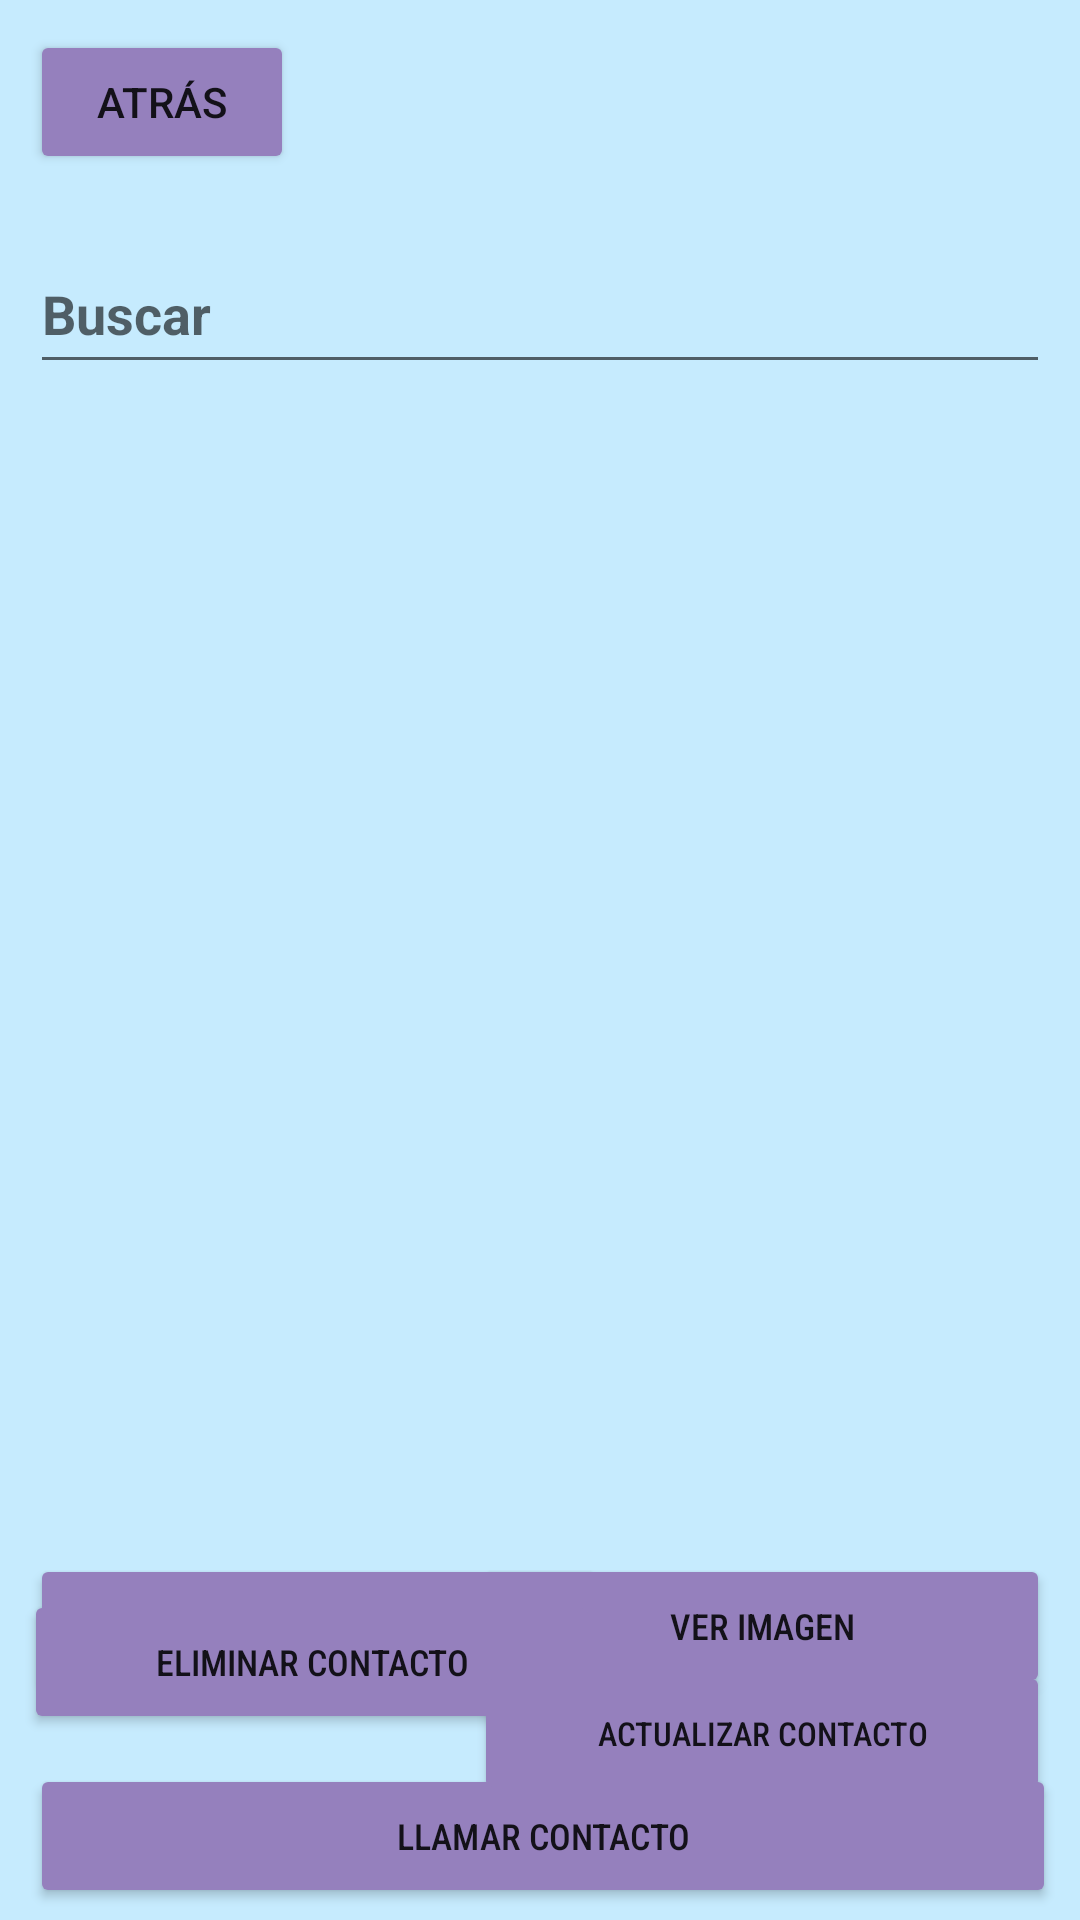

Produce the Android XML layout that renders to this screen, including the resource entries it uses.
<!-- AndroidManifest.xml: application theme Theme.PM2E100970094 -->
<!-- res/layout/activity_list_view.xml -->
<?xml version="1.0" encoding="utf-8"?>
<androidx.constraintlayout.widget.ConstraintLayout xmlns:android="http://schemas.android.com/apk/res/android"
    xmlns:app="http://schemas.android.com/apk/res-auto"
    xmlns:tools="http://schemas.android.com/tools"
    android:layout_width="match_parent"
    android:layout_height="match_parent"
    android:background="#C6EBFE"
    tools:context=".ActivityListView">

    <Button
        android:id="@+id/btn_atras"
        android:layout_width="wrap_content"
        android:layout_height="0dp"
        android:layout_marginStart="10dp"
        android:layout_marginTop="10dp"
        android:backgroundTint="#9580BD"
        android:text="Atrás"
        app:layout_constraintEnd_toEndOf="parent"
        app:layout_constraintHorizontal_bias="0.0"
        app:layout_constraintStart_toStartOf="parent"
        app:layout_constraintTop_toTopOf="parent" />


    <ListView
        android:id="@+id/txtlista"
        android:layout_width="401dp"
        android:layout_height="396dp"
        android:layout_marginStart="5dp"
        android:layout_marginTop="20dp"
        android:layout_marginEnd="5dp"
        android:orientation="vertical"
        app:layout_constraintEnd_toEndOf="parent"
        app:layout_constraintStart_toStartOf="parent"
        app:layout_constraintTop_toBottomOf="@+id/txtbuscar" />

    <Button
        android:id="@+id/btn_compartir"
        android:layout_width="192dp"
        android:layout_height="wrap_content"
        android:layout_marginStart="10dp"
        android:layout_marginBottom="100dp"
        android:backgroundTint="#9580BD"
        android:fontFamily="sans-serif-condensed-medium"
        android:text="Compartir Contacto"
        android:textSize="12sp"
        app:layout_constraintBottom_toBottomOf="parent"
        app:layout_constraintStart_toStartOf="parent"
        app:layout_constraintTop_toBottomOf="@+id/txtlista" />

    <Button
        android:id="@+id/btn_ver"
        android:layout_width="192dp"
        android:layout_height="wrap_content"
        android:layout_marginEnd="10dp"
        android:layout_marginBottom="100dp"
        android:backgroundTint="#9580BD"
        android:fontFamily="sans-serif-condensed-medium"
        android:text="Ver Imagen"
        android:textSize="12sp"
        app:layout_constraintBottom_toBottomOf="parent"
        app:layout_constraintEnd_toEndOf="parent"
        app:layout_constraintHorizontal_bias="1.0"
        app:layout_constraintStart_toEndOf="@+id/btn_compartir"
        app:layout_constraintTop_toBottomOf="@+id/txtlista" />

    <Button
        android:id="@+id/btn_eliminar"
        android:layout_width="192dp"
        android:layout_height="wrap_content"
        android:layout_marginStart="8dp"
        android:layout_marginBottom="10dp"
        android:backgroundTint="#9580BD"
        android:fontFamily="sans-serif-condensed-medium"
        android:text="Eliminar Contacto"
        android:textSize="12sp"
        app:layout_constraintBottom_toTopOf="@+id/btn_llamar"
        app:layout_constraintStart_toStartOf="parent"
        app:layout_constraintTop_toBottomOf="@+id/btn_compartir"
        app:layout_constraintVertical_bias="1.0" />

    <Button
        android:id="@+id/btn_llamar"
        android:layout_width="0dp"
        android:layout_height="wrap_content"
        android:layout_marginStart="10dp"
        android:layout_marginEnd="8dp"
        android:layout_marginBottom="4dp"
        android:backgroundTint="#9580BD"
        android:fontFamily="sans-serif-condensed-medium"
        android:text="LLamar Contacto"
        android:textSize="12sp"
        app:layout_constraintBottom_toBottomOf="parent"
        app:layout_constraintEnd_toEndOf="parent"
        app:layout_constraintHorizontal_bias="0.0"
        app:layout_constraintStart_toStartOf="parent" />

    <Button
        android:id="@+id/btn_actualizar"
        android:layout_width="192dp"
        android:layout_height="wrap_content"
        android:layout_marginEnd="10dp"
        android:backgroundTint="#9580BD"
        android:fontFamily="sans-serif-condensed-medium"
        android:text="Actualizar Contacto"
        android:textSize="11sp"
        app:layout_constraintBottom_toTopOf="@+id/btn_llamar"
        app:layout_constraintEnd_toEndOf="parent"
        app:layout_constraintHorizontal_bias="1.0"
        app:layout_constraintStart_toEndOf="@+id/btn_eliminar"
        app:layout_constraintTop_toBottomOf="@+id/btn_ver"
        app:layout_constraintVertical_bias="0.473" />

    <EditText
        android:id="@+id/txtbuscar"
        android:layout_width="0dp"
        android:layout_height="50dp"
        android:layout_marginStart="10dp"
        android:layout_marginTop="20dp"
        android:layout_marginEnd="10dp"
        android:ems="10"
        android:hint="Buscar"
        android:inputType="textPersonName"
        android:textStyle="bold"
        app:layout_constraintBottom_toTopOf="@+id/txtlista"
        app:layout_constraintEnd_toEndOf="parent"
        app:layout_constraintHorizontal_bias="0.0"
        app:layout_constraintStart_toStartOf="parent"
        app:layout_constraintTop_toBottomOf="@+id/btn_atras"
        app:layout_constraintVertical_bias="0.173" />


</androidx.constraintlayout.widget.ConstraintLayout>
<!-- resources referenced by this layout -->
<resources>
  <style name="Theme.PM2E100970094" parent="Theme.MaterialComponents.DayNight.DarkActionBar">
          
          <item name="colorPrimary">@color/purple_500</item>
          <item name="colorPrimaryVariant">@color/purple_700</item>
          <item name="colorOnPrimary">@color/white</item>
          
          <item name="colorSecondary">@color/teal_200</item>
          <item name="colorSecondaryVariant">@color/teal_700</item>
          <item name="colorOnSecondary">@color/black</item>
          
          <item name="android:statusBarColor">?attr/colorPrimaryVariant</item>
          
      </style>
  <!-- not gathered from this repository: default colours our renderer supplied (Android Studio template values) -->
  <color name="purple_500">#FF6200EE</color>
  <color name="purple_700">#FF3700B3</color>
  <color name="teal_200">#FF03DAC5</color>
  <color name="teal_700">#FF018786</color>
  <color name="black">#FF000000</color>
  <color name="white">#FFFFFFFF</color>
</resources>
